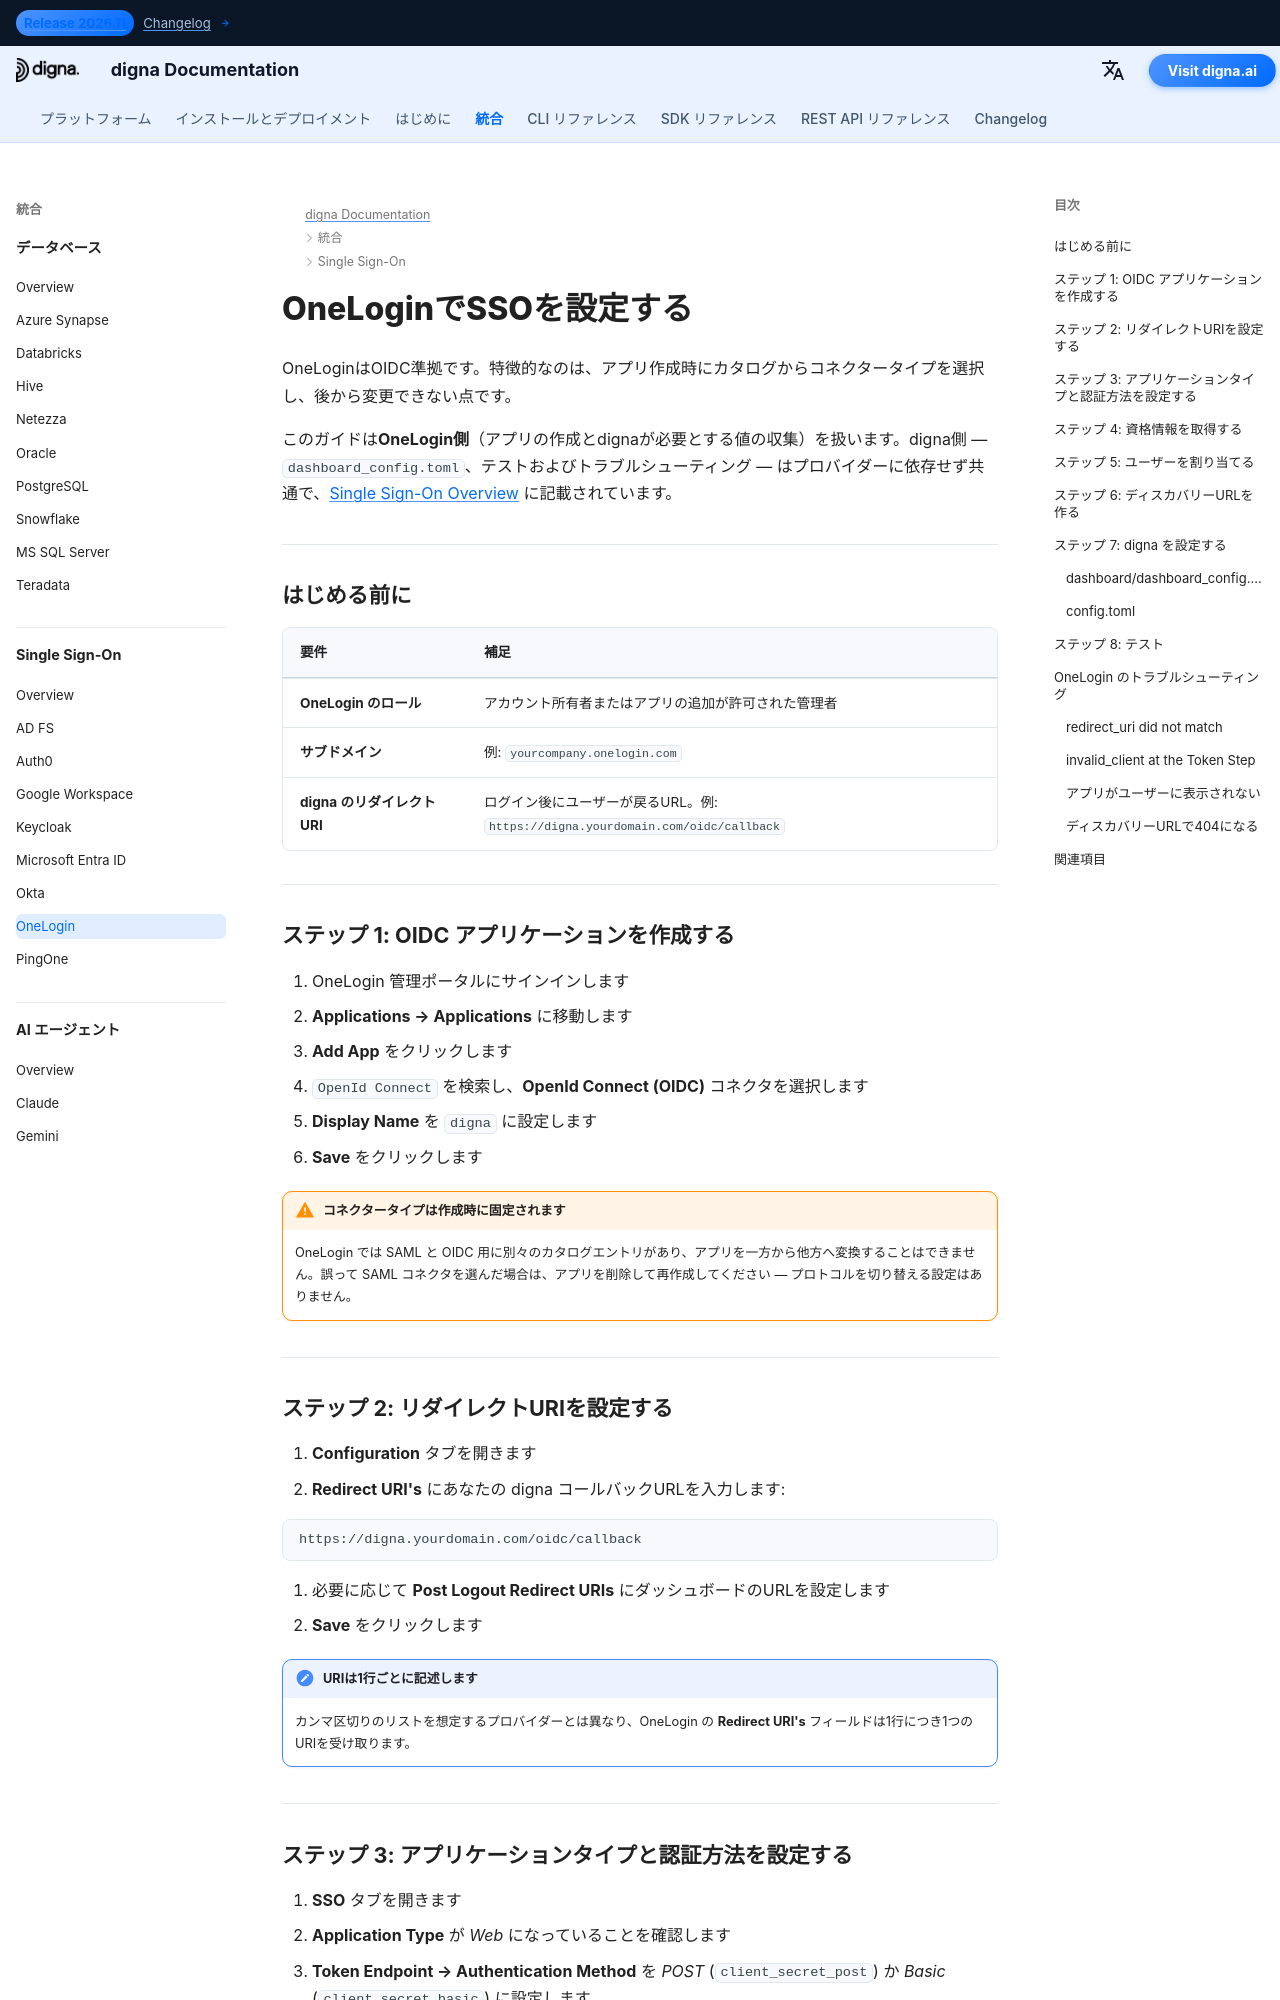

repository: dignaai/digna-docs · page: ja/sso/onelogin_sso_guide/index.html · generator: mkdocs

---
title: OneLogin SSO – シングルサインオン統合 | digna ドキュメント
description: OpenID Connect を使って OneLogin で digna のシングルサインオンを構成します — OIDC アプリの作成、リダイレクトURI、クライアント資格情報、トークンエンドポイント認証、および対応する digna の設定。
image: /assets/logo_square.png
keywords: digna sso, onelogin sso, onelogin oidc, OpenID Connect, トークンエンドポイント認証, 企業向け認証
---

# OneLoginでSSOを設定する

OneLoginはOIDC準拠です。特徴的なのは、アプリ作成時にカタログからコネクタータイプを選択し、後から変更できない点です。

このガイドは**OneLogin側**（アプリの作成とdignaが必要とする値の収集）を扱います。digna側 — `dashboard_config.toml`、テストおよびトラブルシューティング — はプロバイダーに依存せず共通で、[Single Sign-On Overview](overview.md) に記載されています。

---

## はじめる前に

| 要件 | 補足 |
|---|---|
| **OneLogin のロール** | アカウント所有者またはアプリの追加が許可された管理者 |
| **サブドメイン** | 例: `yourcompany.onelogin.com` |
| **digna のリダイレクトURI** | ログイン後にユーザーが戻るURL。例: `https://digna.yourdomain.com/oidc/callback` |

---

## ステップ 1: OIDC アプリケーションを作成する

1. OneLogin 管理ポータルにサインインします
2. **Applications → Applications** に移動します
3. **Add App** をクリックします
4. `OpenId Connect` を検索し、**OpenId Connect (OIDC)** コネクタを選択します
5. **Display Name** を `digna` に設定します
6. **Save** をクリックします

!!! warning "コネクタータイプは作成時に固定されます"

    OneLogin では SAML と OIDC 用に別々のカタログエントリがあり、アプリを一方から他方へ変換することはできません。誤って SAML コネクタを選んだ場合は、アプリを削除して再作成してください — プロトコルを切り替える設定はありません。

---

## ステップ 2: リダイレクトURIを設定する

1. **Configuration** タブを開きます
2. **Redirect URI's** にあなたの digna コールバックURLを入力します:

```
https://digna.yourdomain.com/oidc/callback
```

3. 必要に応じて **Post Logout Redirect URIs** にダッシュボードのURLを設定します
4. **Save** をクリックします

!!! note "URIは1行ごとに記述します"

    カンマ区切りのリストを想定するプロバイダーとは異なり、OneLogin の **Redirect URI's** フィールドは1行につき1つのURIを受け取ります。

---
